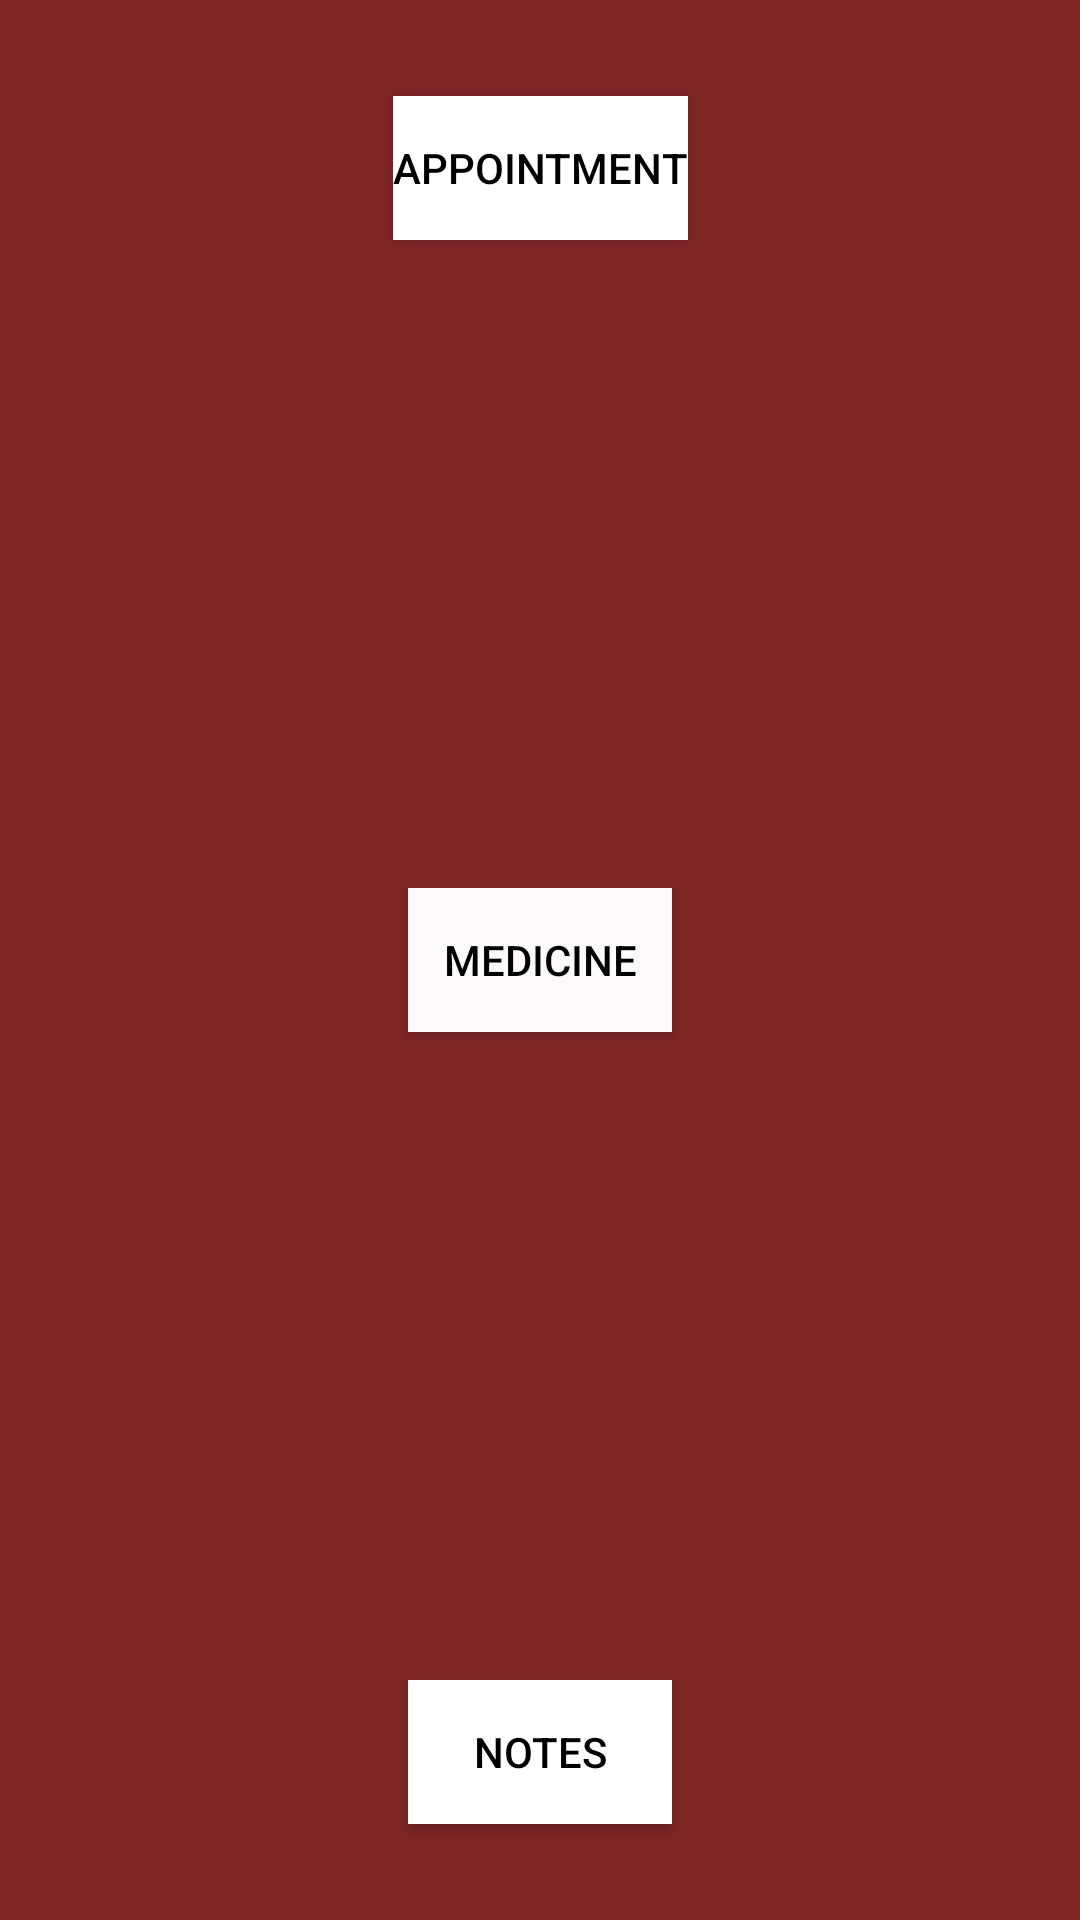

This screen was rendered from an Android layout file. Write that file and the resources it references.
<!-- AndroidManifest.xml: application theme AppTheme -->
<!-- res/layout/activity_main.xml -->
<?xml version="1.0" encoding="utf-8"?>
<androidx.constraintlayout.widget.ConstraintLayout xmlns:android="http://schemas.android.com/apk/res/android"
    xmlns:app="http://schemas.android.com/apk/res-auto"
    xmlns:tools="http://schemas.android.com/tools"
    android:id="@+id/frame_layout"
    android:layout_width="match_parent"
    android:layout_height="match_parent"
    android:background="#7E2626"
    tools:context=".MainActivity">

    <Button
        android:id="@+id/appointment_button"
        android:layout_width="wrap_content"
        android:layout_height="wrap_content"
        android:layout_marginStart="8dp"
        android:layout_marginLeft="8dp"
        android:layout_marginTop="32dp"
        android:layout_marginEnd="8dp"
        android:layout_marginRight="8dp"
        android:background="#FFFFFF"
        android:text="appoıntment"
        android:textColor="#000000"
        android:textColorHighlight="#FFA000"
        app:layout_constraintEnd_toEndOf="parent"
        app:layout_constraintHorizontal_bias="0.5"
        app:layout_constraintStart_toStartOf="parent"
        app:layout_constraintTop_toTopOf="parent" />

    <Button
        android:id="@+id/medicine_button"
        android:layout_width="wrap_content"
        android:layout_height="wrap_content"
        android:layout_marginStart="8dp"
        android:layout_marginLeft="8dp"
        android:layout_marginTop="200dp"
        android:layout_marginEnd="8dp"
        android:layout_marginRight="8dp"
        android:background="#FFFAFA"
        android:text="medıcıne"
        android:textColor="#000000"
        android:textColorHighlight="#00020000"
        app:layout_constraintBottom_toTopOf="@+id/note_button"
        app:layout_constraintEnd_toEndOf="parent"
        app:layout_constraintHorizontal_bias="0.5"
        app:layout_constraintStart_toStartOf="parent"
        app:layout_constraintTop_toBottomOf="@+id/appointment_button" />

    <Button
        android:id="@+id/note_button"
        android:layout_width="wrap_content"
        android:layout_height="wrap_content"
        android:layout_marginStart="8dp"
        android:layout_marginLeft="8dp"
        android:layout_marginTop="200dp"
        android:layout_marginEnd="8dp"
        android:layout_marginRight="8dp"
        android:layout_marginBottom="16dp"
        android:background="#FFFFFF"
        android:text="notes"
        android:textColor="#000000"
        app:layout_constraintBottom_toBottomOf="parent"
        app:layout_constraintEnd_toEndOf="parent"
        app:layout_constraintHorizontal_bias="0.5"
        app:layout_constraintStart_toStartOf="parent"
        app:layout_constraintTop_toBottomOf="@+id/medicine_button"
        app:layout_constraintVertical_bias="0.186" />

</androidx.constraintlayout.widget.ConstraintLayout>
<!-- resources referenced by this layout -->
<resources>
  <style name="AppTheme" parent="Theme.AppCompat.Light.NoActionBar">
          
          <item name="colorPrimary">@color/colorPrimary</item>
          <item name="colorPrimaryDark">@color/colorPrimaryDark</item>
          <item name="colorAccent">@color/colorAccent</item>
      </style>
  <!-- not gathered from this repository: default colours our renderer supplied (Android Studio template values) -->
  <color name="colorPrimary">#FF6200EE</color>
  <color name="colorPrimaryDark">#FF3700B3</color>
  <color name="colorAccent">#FF03DAC5</color>
</resources>
